The GitHub repository praveenhongal08/datasetscardiac contains a labelled image folder "cardiac" with 8 categories: angiography abnormal, angiography normal, CT scan abnormal, CT scan normal, ECG abnormal, ECG normal, MRI abnormal, MRI normal. Examples follow, each with its label.

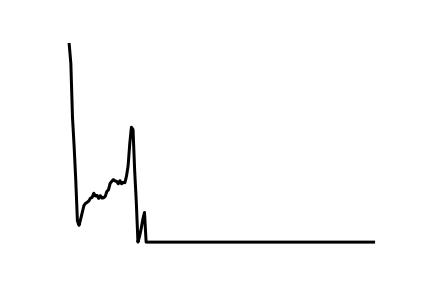
Label: ECG abnormal

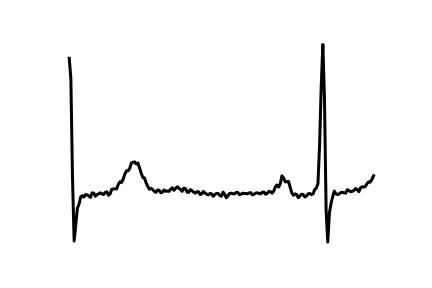
Label: ECG normal

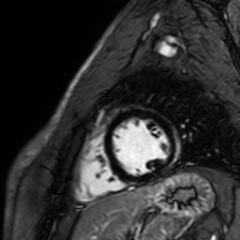
Label: MRI abnormal

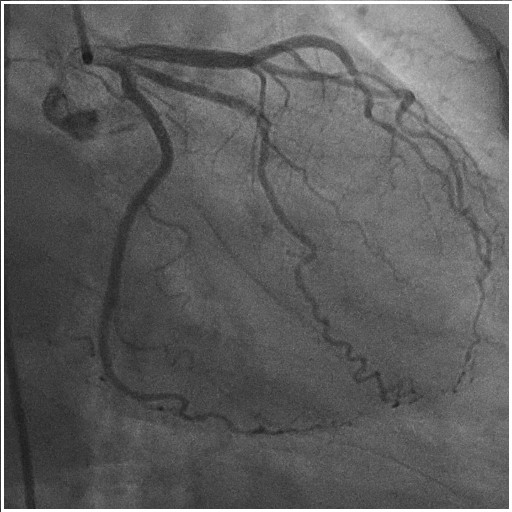
Label: angiography normal

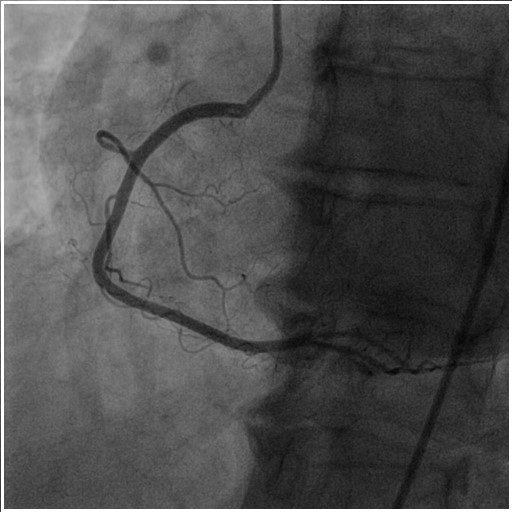
Label: angiography abnormal

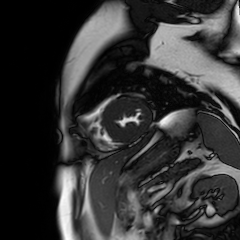
Label: MRI normal
